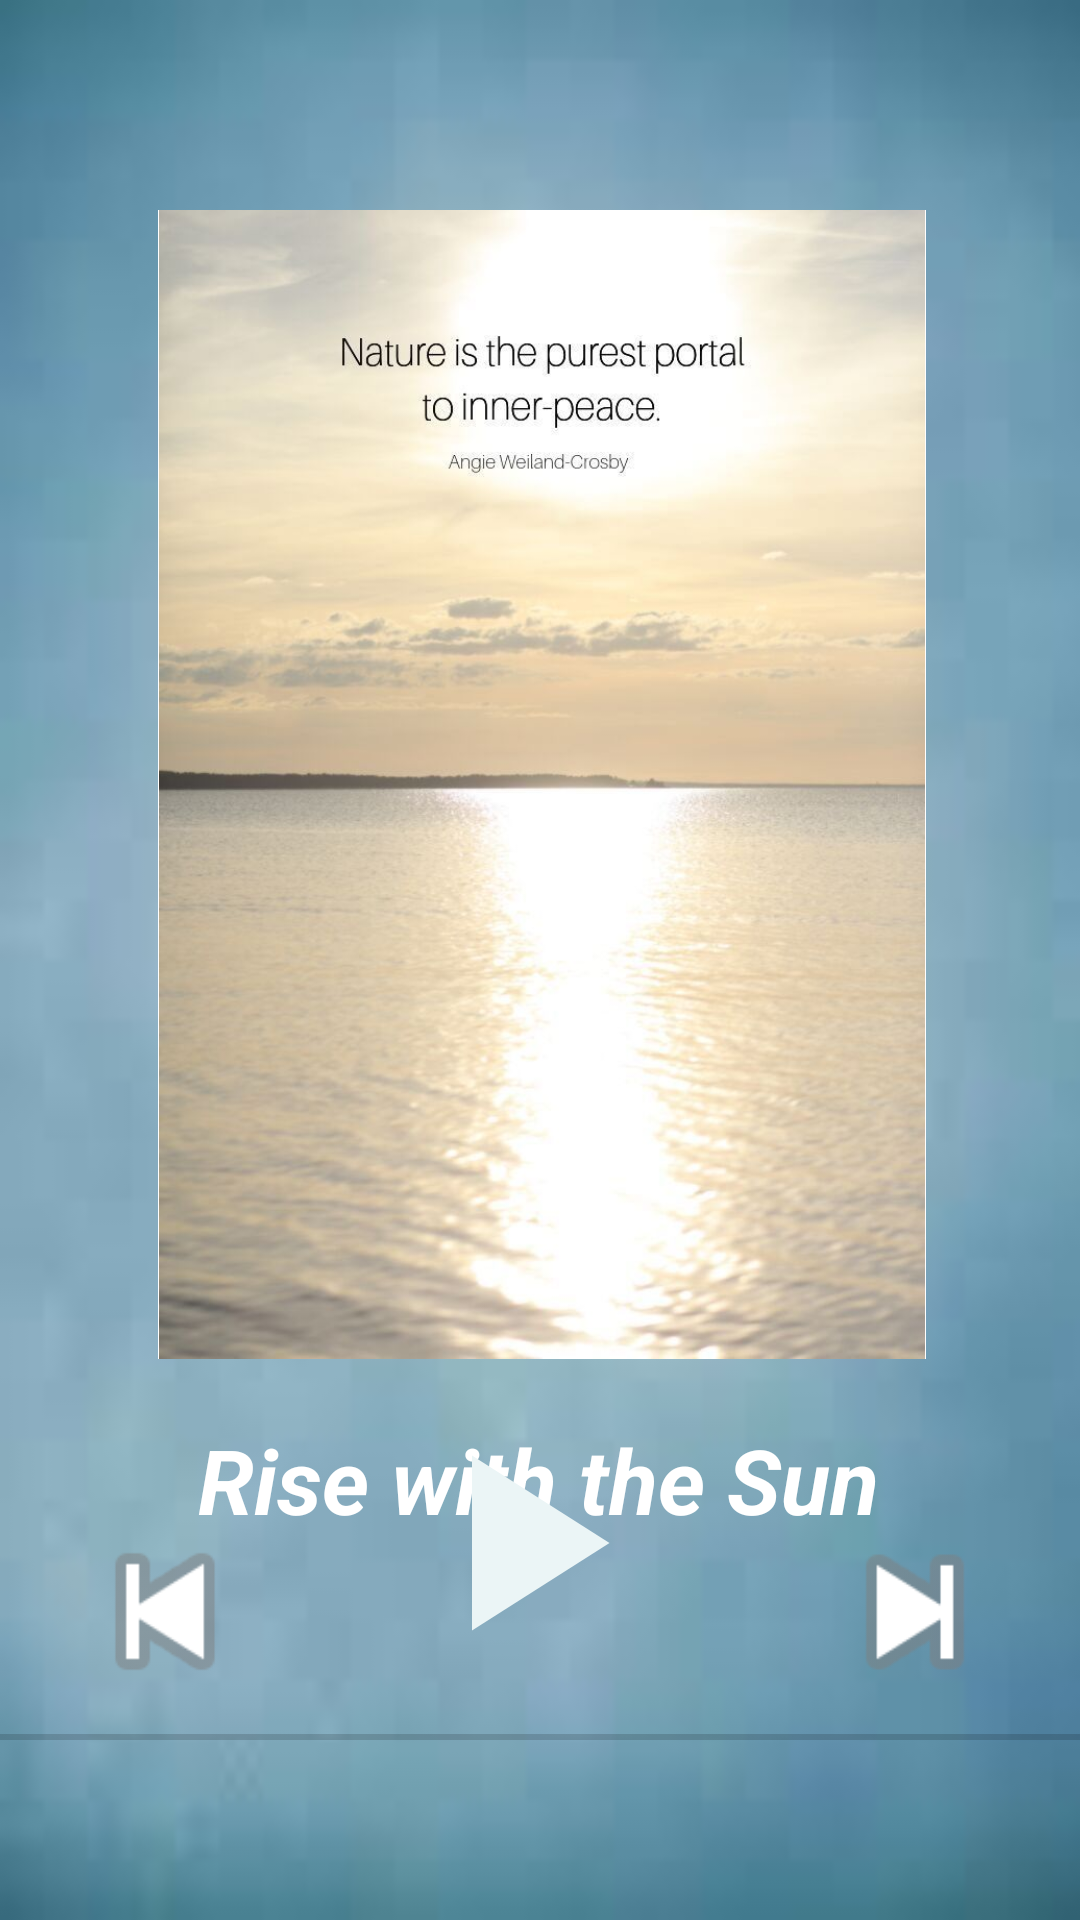

Here is an Android app screen rendered from its layout file. Give the layout XML and the strings, colors and styles it references.
<!-- AndroidManifest.xml: application theme AppTheme -->
<!-- res/layout/activity_music_player2.xml -->
<?xml version="1.0" encoding="utf-8"?>
<androidx.constraintlayout.widget.ConstraintLayout xmlns:android="http://schemas.android.com/apk/res/android"
    xmlns:app="http://schemas.android.com/apk/res-auto"
    xmlns:tools="http://schemas.android.com/tools"
    android:layout_width="match_parent"
    android:layout_height="match_parent"
    android:alpha="1"
    android:background="@drawable/bg"
    android:gravity="center"
    android:orientation="vertical"
    tools:context=".MusicPlayer2">

    <ImageView
        android:id="@+id/imageView1"
        android:layout_width="256dp"
        android:layout_height="383dp"
        android:layout_marginTop="70dp"
        android:layout_marginBottom="15dp"
        android:background="#FFFFFF"
        app:layout_constraintBottom_toTopOf="@+id/TitleText"
        app:layout_constraintEnd_toEndOf="parent"
        app:layout_constraintHorizontal_bias="0.506"
        app:layout_constraintStart_toStartOf="parent"
        app:layout_constraintTop_toTopOf="parent"
        app:srcCompat="@drawable/nature" />

    <TextView
        android:id="@+id/TitleText"
        android:layout_width="wrap_content"
        android:layout_height="wrap_content"
        android:layout_marginTop="20dp"
        android:text="Rise with the Sun"
        android:textAlignment="center"
        android:textColor="#FFFFFF"
        android:textSize="30sp"
        android:textStyle="bold|italic"
        app:layout_constraintEnd_toEndOf="parent"
        app:layout_constraintHorizontal_bias="0.497"
        app:layout_constraintStart_toStartOf="parent"
        app:layout_constraintTop_toBottomOf="@+id/imageView1" />

    <ImageView
        android:id="@+id/playIcon"
        android:layout_width="100dp"
        android:layout_height="100dp"
        android:layout_marginStart="14dp"
        android:layout_marginEnd="17dp"
        android:layout_marginBottom="41dp"
        android:src="@drawable/ic_baseline_play_arrow_24"
        app:layout_constraintBottom_toTopOf="@+id/seek_Bar"
        app:layout_constraintEnd_toStartOf="@+id/next"
        app:layout_constraintStart_toEndOf="@+id/previous"
        app:layout_constraintTop_toBottomOf="@+id/TitleText" />

    <SeekBar
        android:id="@+id/seek_Bar"
        android:layout_width="409dp"
        android:layout_height="45dp"
        android:layout_marginBottom="36dp"
        android:backgroundTint="#8E24AA"
        app:layout_constraintBottom_toBottomOf="parent"
        app:layout_constraintEnd_toEndOf="parent"
        app:layout_constraintStart_toStartOf="parent"
        app:layout_constraintTop_toBottomOf="@+id/TitleText"
        app:layout_constraintVertical_bias="0.948" />

    <ImageView
        android:id="@+id/next"
        android:layout_width="104dp"
        android:layout_height="68dp"
        android:layout_marginStart="9dp"
        app:layout_constraintBottom_toTopOf="@+id/seek_Bar"
        app:layout_constraintEnd_toEndOf="parent"
        app:layout_constraintStart_toEndOf="@+id/playIcon"
        app:layout_constraintTop_toBottomOf="@+id/TitleText"
        app:layout_constraintVertical_bias="0.411"
        app:srcCompat="@android:drawable/ic_media_next" />

    <ImageView
        android:id="@+id/previous"
        android:layout_width="104dp"
        android:layout_height="69dp"
        app:layout_constraintBottom_toTopOf="@+id/seek_Bar"
        app:layout_constraintEnd_toStartOf="@+id/playIcon"
        app:layout_constraintHorizontal_bias="0.48"
        app:layout_constraintStart_toStartOf="parent"
        app:layout_constraintTop_toBottomOf="@+id/TitleText"
        app:layout_constraintVertical_bias="0.415"
        app:srcCompat="@android:drawable/ic_media_previous" />

</androidx.constraintlayout.widget.ConstraintLayout>
<!-- resources referenced by this layout -->
<resources>
  <!-- drawable bg: jpg bitmap (drawable, 1901 bytes) -->
  <!-- drawable ic_baseline_play_arrow_24 (drawable) -->
  <vector xmlns:android="http://schemas.android.com/apk/res/android"
      android:width="24dp"
      android:height="24dp"
      android:viewportWidth="24"
      android:viewportHeight="24"
      >
    <path
        android:fillColor="#EBF5F6"
        android:pathData="M8,5v14l11,-7z"/>
  </vector>
  <!-- drawable nature: jpg bitmap (drawable, 59674 bytes) -->
  <style name="AppTheme" parent="Theme.AppCompat.Light.NoActionBar">
          
          <item name="colorPrimary">@color/colorPrimary</item>
          <item name="colorPrimaryDark">@color/colorPrimaryDark</item>
          <item name="colorAccent">@color/colorAccent</item>
          <item name="android:statusBarColor">@android:color/transparent</item>
          <item name="android:windowTranslucentStatus">true</item>
      </style>
  <color name="colorPrimary">#2196f3</color>
  <color name="colorPrimaryDark">#1976d2</color>
  <color name="colorAccent">#03a9f4</color>
</resources>
